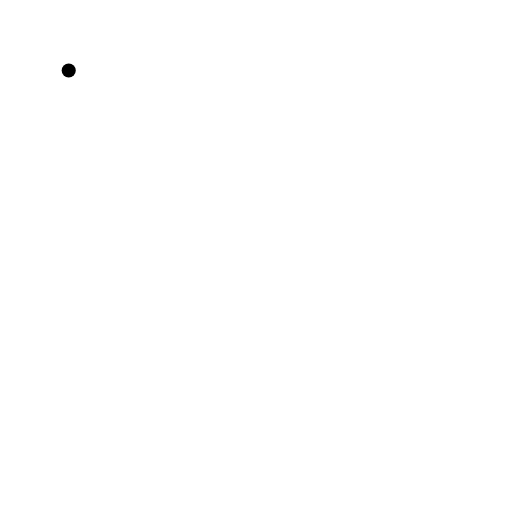
t = 0.00 s
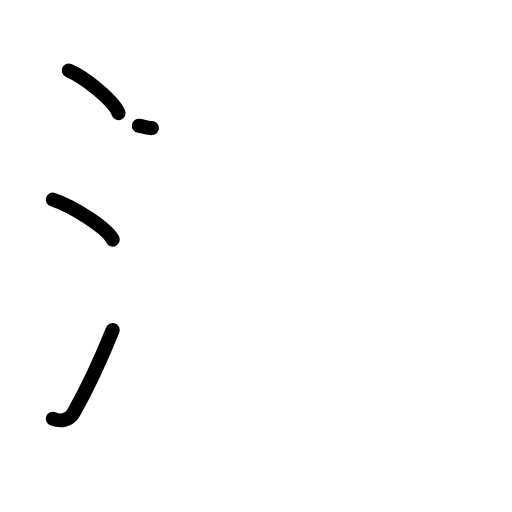
t = 3.25 s
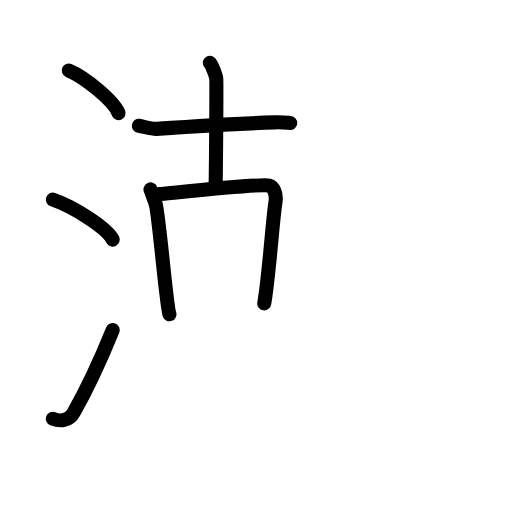
t = 6.42 s
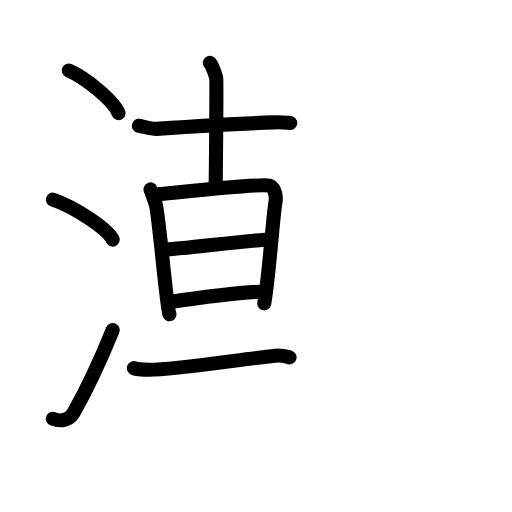
t = 9.58 s
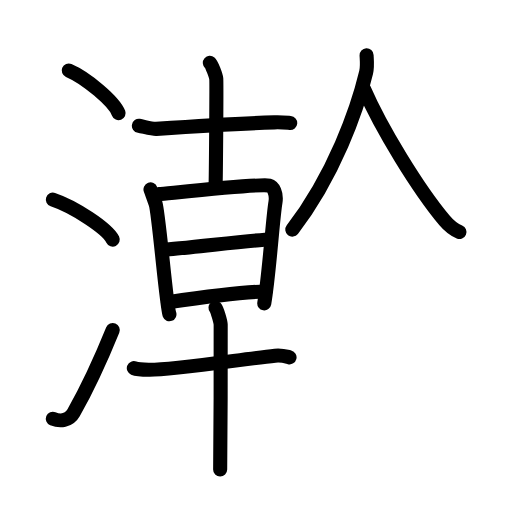
t = 12.88 s
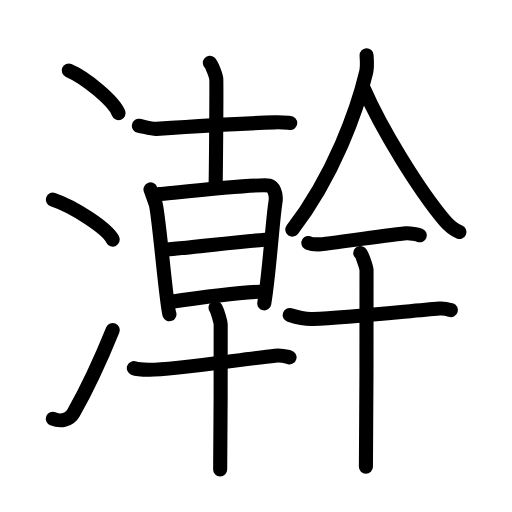
t = 16.00 s

The animated SVG that drew these frames (rendered in a browser with its animation timeline set to each time). Animation: 48 SMIL elements (animate=48); one cycle of 16.00 s.

<?xml version="1.0" encoding="UTF-8"?>
<!--
AniKanjiVG is licensed by CC-BY-SA Paul C. Sommerhoff (https://bitbucket.org/sommerhoff/anikanjivg).
AniKanjiVG uses KanjiVG which is licensed by CC-BY-SA Ulrich Apel (http://kanjivg.tagaini.net).
See also http://creativecommons.org/licenses/by-sa/3.0/
-->
<svg xmlns:kvg='http://kanjivg.tagaini.net' xmlns='http://www.w3.org/2000/svg' width='109' height='109' viewBox='0 0 109 109' style='fill:none;stroke:#000000;stroke-width:3;stroke-linecap:round;stroke-linejoin:round;' id="kvg:kanji_06fa3"><g id="kvg:06fa3" kvg:element="澣"><g id="kvg:06fa3-g1" kvg:element="氵" kvg:variant="true" kvg:original="水" kvg:position="left" kvg:radical="general"><path id="kvg:06fa3-s1" kvg:type="㇔" d="M14.63,15c3.75,1.6,9.68,6.6,10.62,9.09"><animate attributeName="d" begin="0.0s" dur="1.0s" from="M14.63,15C14.63,15,14.63,15,14.63,15" to="M14.63,15c3.75,1.6,9.68,6.6,10.62,9.09" />
</path>
<path id="kvg:06fa3-s2" kvg:type="㇔" d="M11.25,42.5C15.75,44,22.87,48.67,24,51"><animate attributeName="d" begin="1.0s" dur="1.0s" from="M11.25,42.5C11.25,42.5,11.25,42.5,11.25,42.5" to="M11.25,42.5C15.75,44,22.87,48.67,24,51" />
<animate attributeName="d" begin="0s" dur="1.0s" from="M-100,-100" to="M-100,-100" />
</path>
<path id="kvg:06fa3-s3" kvg:type="㇀" d="M11.25,89.14c1.5,0.61,3.44,0.46,4.42-1.27c2.86-5.04,5.72-11.19,8.33-17.62"><animate attributeName="d" begin="2.0s" dur="0.5s" from="M11.25,89.14C11.25,89.14,11.25,89.14,11.25,89.14" to="M11.25,89.14c1.5,0.61,3.44,0.46,4.42-1.27" />
<animate attributeName="d" begin="2.5s" dur="0.5s" from="M11.25,89.14c1.5,0.61,3.44,0.46,4.42-1.27c0,0,0,0,0,0,0" to="M11.25,89.14c1.5,0.61,3.44,0.46,4.42-1.27c2.86-5.04,5.72-11.19,8.33-17.62" />
<animate attributeName="d" begin="0s" dur="2.0s" from="M-100,-100" to="M-100,-100" />
</path>
</g>
<g id="kvg:06fa3-g2" kvg:element="幹" kvg:position="right"><g id="kvg:06fa3-g3" kvg:position="left"><g id="kvg:06fa3-g4" kvg:element="十" kvg:position="top"><path id="kvg:06fa3-s4" kvg:type="㇐" d="M29.57,26.78c0.97,0.15,2.74,0.71,3.7,0.65C39.75,27,52.5,26.25,58.4,26.05c1.61-0.06,2.58,0.07,3.38,0.14"><animate attributeName="d" begin="3.0s" dur="0.3333333333333333s" from="M29.57,26.78C29.57,26.78,29.57,26.78,29.57,26.78" to="M29.57,26.78c0.97,0.15,2.74,0.71,3.7,0.65" />
<animate attributeName="d" begin="3.3333333333333335s" dur="0.3333333333333333s" from="M29.57,26.78c0.97,0.15,2.74,0.71,3.7,0.65c0,0,0,0,0,0,0" to="M29.57,26.78c0.97,0.15,2.74,0.71,3.7,0.65C39.75,27,52.5,26.25,58.4,26.05" />
<animate attributeName="d" begin="3.6666666666666665s" dur="0.3333333333333333s" from="M29.57,26.78c0.97,0.15,2.74,0.71,3.7,0.65C39.75,27,52.5,26.25,58.4,26.05c0,0,0,0,0,0,0" to="M29.57,26.78c0.97,0.15,2.74,0.71,3.7,0.65C39.75,27,52.5,26.25,58.4,26.05c1.61-0.06,2.58,0.07,3.38,0.14" />
<animate attributeName="d" begin="0s" dur="3.0s" from="M-100,-100" to="M-100,-100" />
</path>
<path id="kvg:06fa3-s5" kvg:type="㇑" d="M44.67,13.38c0.41,0.36,1.29,2.67,1.37,3.38c0.08,0.71-0.05,18.48-0.14,22.92"><animate attributeName="d" begin="4.0s" dur="0.5s" from="M44.67,13.38C44.67,13.38,44.67,13.38,44.67,13.38" to="M44.67,13.38c0.41,0.36,1.29,2.67,1.37,3.38" />
<animate attributeName="d" begin="4.5s" dur="0.5s" from="M44.67,13.38c0.41,0.36,1.29,2.67,1.37,3.38c0,0,0,0,0,0,0" to="M44.67,13.38c0.41,0.36,1.29,2.67,1.37,3.38c0.08,0.71-0.05,18.48-0.14,22.92" />
<animate attributeName="d" begin="0s" dur="4.0s" from="M-100,-100" to="M-100,-100" />
</path>
</g>
<g id="kvg:06fa3-g5" kvg:element="早" kvg:position="bottom"><g id="kvg:06fa3-g6" kvg:element="日" kvg:position="top"><path id="kvg:06fa3-s6" kvg:type="㇑" d="M32.04,40.33c0.41,1.13,0.61,1.7,1.08,3.01c0.67,1.88,2.31,21.87,2.95,23.56"><animate attributeName="d" begin="5.0s" dur="0.5s" from="M32.04,40.33C32.04,40.33,32.04,40.33,32.04,40.33" to="M32.04,40.33c0.41,1.13,0.61,1.7,1.08,3.01" />
<animate attributeName="d" begin="5.5s" dur="0.5s" from="M32.04,40.33c0.41,1.13,0.61,1.7,1.08,3.01c0,0,0,0,0,0,0" to="M32.04,40.33c0.41,1.13,0.61,1.7,1.08,3.01c0.67,1.88,2.31,21.87,2.95,23.56" />
<animate attributeName="d" begin="0s" dur="5.0s" from="M-100,-100" to="M-100,-100" />
</path>
<path id="kvg:06fa3-s7" kvg:type="㇕a" d="M33.87,41.33c2.31-0.19,21.37-2.29,23.46-1.82c0.83,0.19,1.62,1.67,1.31,3.57c-0.6,3.57-1.3,15.1-2.38,21.5"><animate attributeName="d" begin="6.0s" dur="0.3333333333333333s" from="M33.87,41.33C33.87,41.33,33.87,41.33,33.87,41.33" to="M33.87,41.33c2.31-0.19,21.37-2.29,23.46-1.82" />
<animate attributeName="d" begin="6.333333333333333s" dur="0.3333333333333333s" from="M33.87,41.33c2.31-0.19,21.37-2.29,23.46-1.82c0,0,0,0,0,0,0" to="M33.87,41.33c2.31-0.19,21.37-2.29,23.46-1.82c0.83,0.19,1.62,1.67,1.31,3.57" />
<animate attributeName="d" begin="6.666666666666667s" dur="0.3333333333333333s" from="M33.87,41.33c2.31-0.19,21.37-2.29,23.46-1.82c0.83,0.19,1.62,1.67,1.31,3.57c0,0,0,0,0,0,0" to="M33.87,41.33c2.31-0.19,21.37-2.29,23.46-1.82c0.83,0.19,1.62,1.67,1.31,3.57c-0.6,3.57-1.3,15.1-2.38,21.5" />
<animate attributeName="d" begin="0s" dur="6.0s" from="M-100,-100" to="M-100,-100" />
</path>
<path id="kvg:06fa3-s8" kvg:type="㇐a" d="M34.72,53.12c3.13,0,19.37-2.13,22.91-2.13"><animate attributeName="d" begin="7.0s" dur="1.0s" from="M34.72,53.12C34.72,53.12,34.72,53.12,34.72,53.12" to="M34.72,53.12c3.13,0,19.37-2.13,22.91-2.13" />
<animate attributeName="d" begin="0s" dur="7.0s" from="M-100,-100" to="M-100,-100" />
</path>
<path id="kvg:06fa3-s9" kvg:type="㇐a" d="M35.76,64.33c5.83-0.85,16.53-2.2,20.76-2.28"><animate attributeName="d" begin="8.0s" dur="1.0s" from="M35.76,64.33C35.76,64.33,35.76,64.33,35.76,64.33" to="M35.76,64.33c5.83-0.85,16.53-2.2,20.76-2.28" />
<animate attributeName="d" begin="0s" dur="8.0s" from="M-100,-100" to="M-100,-100" />
</path>
</g>
<g id="kvg:06fa3-g7" kvg:element="十" kvg:position="bottom"><path id="kvg:06fa3-s10" kvg:type="㇐" d="M28.49,78.37c0.88,0.36,2.49,0.35,3.37,0.36c4.72,0.02,19.58-2.23,26.7-3.01c1.45-0.16,2.35,0.17,3.08,0.35"><animate attributeName="d" begin="9.0s" dur="0.3333333333333333s" from="M28.49,78.37C28.49,78.37,28.49,78.37,28.49,78.37" to="M28.49,78.37c0.88,0.36,2.49,0.35,3.37,0.36" />
<animate attributeName="d" begin="9.333333333333334s" dur="0.3333333333333333s" from="M28.49,78.37c0.88,0.36,2.49,0.35,3.37,0.36c0,0,0,0,0,0,0" to="M28.49,78.37c0.88,0.36,2.49,0.35,3.37,0.36c4.72,0.02,19.58-2.23,26.7-3.01" />
<animate attributeName="d" begin="9.666666666666666s" dur="0.3333333333333333s" from="M28.49,78.37c0.88,0.36,2.49,0.35,3.37,0.36c4.72,0.02,19.58-2.23,26.7-3.01c0,0,0,0,0,0,0" to="M28.49,78.37c0.88,0.36,2.49,0.35,3.37,0.36c4.72,0.02,19.58-2.23,26.7-3.01c1.45-0.16,2.35,0.17,3.08,0.35" />
<animate attributeName="d" begin="0s" dur="9.0s" from="M-100,-100" to="M-100,-100" />
</path>
<path id="kvg:06fa3-s11" kvg:type="㇑" d="M45.88,65.52c0.33,0.38,1.04,2.8,1.1,3.55c0.07,0.75-0.04,26.19-0.11,30.87"><animate attributeName="d" begin="10.0s" dur="0.5s" from="M45.88,65.52C45.88,65.52,45.88,65.52,45.88,65.52" to="M45.88,65.52c0.33,0.38,1.04,2.8,1.1,3.55" />
<animate attributeName="d" begin="10.5s" dur="0.5s" from="M45.88,65.52c0.33,0.38,1.04,2.8,1.1,3.55c0,0,0,0,0,0,0" to="M45.88,65.52c0.33,0.38,1.04,2.8,1.1,3.55c0.07,0.75-0.04,26.19-0.11,30.87" />
<animate attributeName="d" begin="0s" dur="10.0s" from="M-100,-100" to="M-100,-100" />
</path>
</g>
</g>
</g>
<g id="kvg:06fa3-g8" kvg:position="right"><g id="kvg:06fa3-g9" kvg:position="top"><g id="kvg:06fa3-g10" kvg:element="人"><path id="kvg:06fa3-s12" kvg:type="㇒" d="M78.04,11.77c0.04,0.9,0.21,2.36-0.09,3.61c-1.9,7.97-6.83,21.92-15.72,33.5"><animate attributeName="d" begin="11.0s" dur="0.5s" from="M78.04,11.77C78.04,11.77,78.04,11.77,78.04,11.77" to="M78.04,11.77c0.04,0.9,0.21,2.36-0.09,3.61" />
<animate attributeName="d" begin="11.5s" dur="0.5s" from="M78.04,11.77c0.04,0.9,0.21,2.36-0.09,3.61c0,0,0,0,0,0,0" to="M78.04,11.77c0.04,0.9,0.21,2.36-0.09,3.61c-1.9,7.97-6.83,21.92-15.72,33.5" />
<animate attributeName="d" begin="0s" dur="11.0s" from="M-100,-100" to="M-100,-100" />
</path>
<path id="kvg:06fa3-s13" kvg:type="㇏" d="M77.47,18.89c3.69,8.47,11.5,21.26,17.18,28.06c1.11,1.32,2.2,2.05,3.16,2.45"><animate attributeName="d" begin="12.0s" dur="0.5s" from="M77.47,18.89C77.47,18.89,77.47,18.89,77.47,18.89" to="M77.47,18.89c3.69,8.47,11.5,21.26,17.18,28.06" />
<animate attributeName="d" begin="12.5s" dur="0.5s" from="M77.47,18.89c3.69,8.47,11.5,21.26,17.18,28.06c0,0,0,0,0,0,0" to="M77.47,18.89c3.69,8.47,11.5,21.26,17.18,28.06c1.11,1.32,2.2,2.05,3.16,2.45" />
<animate attributeName="d" begin="0s" dur="12.0s" from="M-100,-100" to="M-100,-100" />
</path>
</g>
<g id="kvg:06fa3-g11" kvg:element="干" kvg:position="bottom"><path id="kvg:06fa3-s14" kvg:type="㇐" d="M65.65,51.72c0.49,0.32,2.17,0.34,2.67,0.29c3.38-0.37,12.35-1.72,18.12-2.35c0.81-0.09,2.52,0.28,2.93,0.43"><animate attributeName="d" begin="13.0s" dur="0.3333333333333333s" from="M65.65,51.72C65.65,51.72,65.65,51.72,65.65,51.72" to="M65.65,51.72c0.49,0.32,2.17,0.34,2.67,0.29" />
<animate attributeName="d" begin="13.333333333333334s" dur="0.3333333333333333s" from="M65.65,51.72c0.49,0.32,2.17,0.34,2.67,0.29c0,0,0,0,0,0,0" to="M65.65,51.72c0.49,0.32,2.17,0.34,2.67,0.29c3.38-0.37,12.35-1.72,18.12-2.35" />
<animate attributeName="d" begin="13.666666666666666s" dur="0.3333333333333333s" from="M65.65,51.72c0.49,0.32,2.17,0.34,2.67,0.29c3.38-0.37,12.35-1.72,18.12-2.35c0,0,0,0,0,0,0" to="M65.65,51.72c0.49,0.32,2.17,0.34,2.67,0.29c3.38-0.37,12.35-1.72,18.12-2.35c0.81-0.09,2.52,0.28,2.93,0.43" />
<animate attributeName="d" begin="0s" dur="13.0s" from="M-100,-100" to="M-100,-100" />
</path>
<g id="kvg:06fa3-g12" kvg:element="十"><path id="kvg:06fa3-s15" kvg:type="㇐" d="M61.67,67.08C63,67.5,64.75,68,66.59,67.92c7.68-0.33,20.16-1.67,26.96-2.23c1.16-0.09,1.87,0.16,2.45,0.33"><animate attributeName="d" begin="14.0s" dur="0.3333333333333333s" from="M61.67,67.08C61.67,67.08,61.67,67.08,61.67,67.08" to="M61.67,67.08C63,67.5,64.75,68,66.59,67.92" />
<animate attributeName="d" begin="14.333333333333334s" dur="0.3333333333333333s" from="M61.67,67.08C63,67.5,64.75,68,66.59,67.92c0,0,0,0,0,0,0" to="M61.67,67.08C63,67.5,64.75,68,66.59,67.92c7.68-0.33,20.16-1.67,26.96-2.23" />
<animate attributeName="d" begin="14.666666666666666s" dur="0.3333333333333333s" from="M61.67,67.08C63,67.5,64.75,68,66.59,67.92c7.68-0.33,20.16-1.67,26.96-2.23c0,0,0,0,0,0,0" to="M61.67,67.08C63,67.5,64.75,68,66.59,67.92c7.68-0.33,20.16-1.67,26.96-2.23c1.16-0.09,1.87,0.16,2.45,0.33" />
<animate attributeName="d" begin="0s" dur="14.0s" from="M-100,-100" to="M-100,-100" />
</path>
<path id="kvg:06fa3-s16" kvg:type="㇑" d="M76.69,53.85c0.41,0.38,1.26,2.86,1.34,3.62c0.08,0.76-0.05,37.14-0.13,41.91"><animate attributeName="d" begin="15.0s" dur="0.5s" from="M76.69,53.85C76.69,53.85,76.69,53.85,76.69,53.85" to="M76.69,53.85c0.41,0.38,1.26,2.86,1.34,3.62" />
<animate attributeName="d" begin="15.5s" dur="0.5s" from="M76.69,53.85c0.41,0.38,1.26,2.86,1.34,3.62c0,0,0,0,0,0,0" to="M76.69,53.85c0.41,0.38,1.26,2.86,1.34,3.62c0.08,0.76-0.05,37.14-0.13,41.91" />
<animate attributeName="d" begin="0s" dur="15.0s" from="M-100,-100" to="M-100,-100" />
</path>
</g>
</g>
</g>
</g>
</g>
</g>
</svg>
